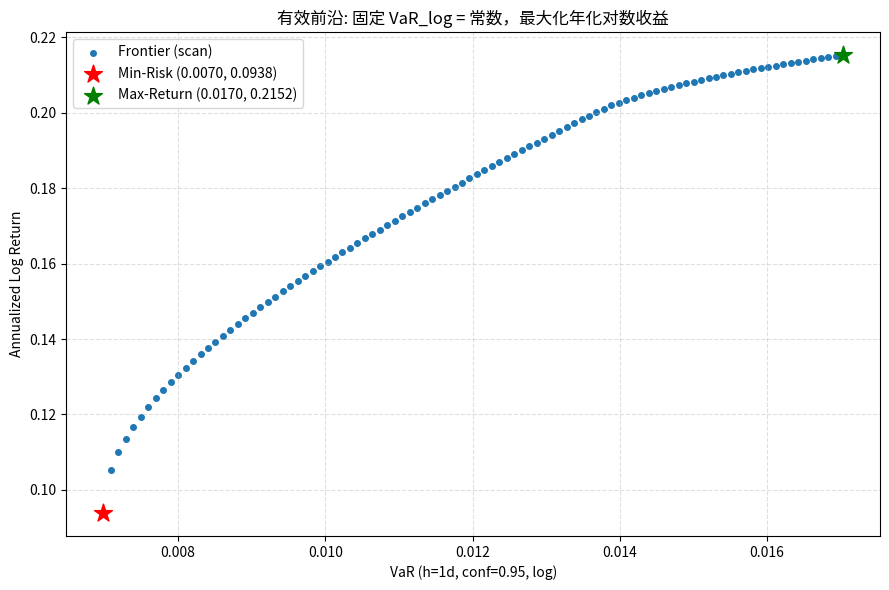

Write Python code to recreate this figure.
# -*- coding: utf-8 -*-
"""
按指定逻辑构建有效前沿（风险: 参数法VaR_log；收益: 年化对数收益）
流程:
1) 最小风险组合
2) 最大收益组合
3) 用二者的风险作为区间, 均分100个风险点
4) 在每个目标风险 = 常数 的等式约束下, 最大化收益
5) 汇总100+2个点构成前沿并绘图

依赖: numpy pandas scipy matplotlib
"""

import numpy as np
import pandas as pd
import matplotlib.pyplot as plt
from typing import Tuple, List
from scipy.optimize import minimize
from statistics import NormalDist

# ============ 0) 生成演示数据 (你可替换为真实 daily_returns: shape (T,N)) ============
np.random.seed(42)
T = 252 * 3
asset_names = ['股票', '债券', '黄金', '商品']
N = len(asset_names)

daily_returns = np.random.normal(0.0005, 0.015, (T, N)).astype(np.float64)
daily_returns[:, 1] = np.random.normal(0.0002, 0.005, T)  # 债券更稳

# ============ 1) 基础函数(收益/风险) ============

TRADING_DAYS = 252.0
DDOF = 1
CONFIDENCE = 0.95
HORIZON_DAYS = 1.0
Z = NormalDist().inv_cdf(1.0 - CONFIDENCE)  # 注意Z<0


def annualized_log_return(weights: np.ndarray, R: np.ndarray) -> float:
    """
    年化对数收益:
    先组合简单日收益 Rt = sum_i w_i r_{t,i}, 再对数化 log1p(Rt),
    年化 = 平均日对数收益 * 252
    """
    w = np.asarray(weights, dtype=np.float64)
    Rt = R @ w  # (T,)
    Xt = np.log1p(Rt)
    return float(Xt.mean(dtype=np.float64) * TRADING_DAYS)


def var_log_raw(weights: np.ndarray, R: np.ndarray) -> float:
    """
    参数法VaR（对数收益口径）的“平滑目标”:  VaR_raw = -(mu_h + Z * sigma_h)
    - 不做 abs/clip, 仅用于优化(可导/平滑)；
    - 展示时再做 clip>=0.
    """
    w = np.asarray(weights, dtype=np.float64)
    Rt = R @ w  # (T,)
    Xt = np.log1p(Rt)
    mu = float(Xt.mean(dtype=np.float64))
    sigma = float(Xt.std(ddof=DDOF))
    mu_h = mu * HORIZON_DAYS
    sigma_h = sigma * np.sqrt(HORIZON_DAYS)
    return -(mu_h + Z * sigma_h)


def var_log_display(val_raw: float) -> float:
    """展示口径: VaR>=0"""
    return float(max(val_raw, 0.0))


# ============ 2) 端点组合: 最小风险 & 最大收益 ============

BOUNDS = [(0.0, 1.0)] * N


def minimize_risk(R: np.ndarray) -> Tuple[np.ndarray, float, float]:
    """最小化 VaR_raw, 约束: sum(w)=1, 0<=w<=1"""
    w0 = np.full(N, 1.0 / N)
    obj = lambda w: var_log_raw(w, R)
    cons = [{'type': 'eq', 'fun': lambda w: np.sum(w) - 1.0}]
    res = minimize(obj, w0, method='SLSQP', bounds=BOUNDS, constraints=cons,
                   options={'maxiter': 800, 'ftol': 1e-12, 'disp': False})
    w = res.x
    # 修正到单纯形
    w = np.maximum(w, 0.0);
    s = w.sum();
    w = (w / s) if s > 0 else np.full(N, 1.0 / N)
    risk_raw = var_log_raw(w, R)
    ret_ann = annualized_log_return(w, R)
    return w, risk_raw, ret_ann


def maximize_return(R: np.ndarray) -> Tuple[np.ndarray, float, float]:
    """最大化年化对数收益, 约束: sum(w)=1, 0<=w<=1"""
    w0 = np.full(N, 1.0 / N)
    obj = lambda w: -annualized_log_return(w, R)
    cons = [{'type': 'eq', 'fun': lambda w: np.sum(w) - 1.0}]
    res = minimize(obj, w0, method='SLSQP', bounds=BOUNDS, constraints=cons,
                   options={'maxiter': 800, 'ftol': 1e-12, 'disp': False})
    w = res.x
    w = np.maximum(w, 0.0);
    s = w.sum();
    w = (w / s) if s > 0 else np.full(N, 1.0 / N)
    risk_raw = var_log_raw(w, R)
    ret_ann = annualized_log_return(w, R)
    return w, risk_raw, ret_ann


# ============ 3) 扫描固定风险=常数, 最大化收益 ============

def maximize_return_with_risk_eq(R: np.ndarray, target_risk_raw: float,
                                 w0: np.ndarray) -> Tuple[np.ndarray, float, float]:
    """
    在“风险等于目标”的等式约束下最大化收益:
       max Ret(w)  s.t.  VaR_raw(w) = target_risk_raw, sum(w)=1, 0<=w<=1
    说明:
    - 使用等式能确保每个目标点约束激活, 曲线不会塌缩成一个点；
    - 使用上一点的最优解作为初值(warm start), 提升稳定性；
    - 若等式数值不可行, 自动退化为 <= 约束 + 轻微惩罚 (稳健处理)。
    """
    # 目标: 最大化收益 -> 最小化负收益
    obj = lambda w: -annualized_log_return(w, R)

    # 等式: VaR_raw(w) - target = 0
    cons = [
        {'type': 'eq', 'fun': lambda w, tr=target_risk_raw: var_log_raw(w, R) - tr},
        {'type': 'eq', 'fun': lambda w: np.sum(w) - 1.0},
    ]

    res = minimize(obj, w0, method='SLSQP', bounds=BOUNDS, constraints=cons,
                   options={'maxiter': 800, 'ftol': 1e-12, 'disp': False})

    if not res.success:
        # 退路: 放宽为 <= 目标 + 惩罚项 (数值更稳)
        lam = 100.0  # 小惩罚系数, 促使VaR尽量贴合target

        def obj_relax(w):
            ret = annualized_log_return(w, R)
            slack = max(0.0, var_log_raw(w, R) - target_risk_raw)  # 超过目标的惩罚
            return -(ret) + lam * (slack ** 2)

        cons2 = [{'type': 'eq', 'fun': lambda w: np.sum(w) - 1.0}]
        res2 = minimize(obj_relax, w0, method='SLSQP', bounds=BOUNDS, constraints=cons2,
                        options={'maxiter': 800, 'ftol': 1e-12, 'disp': False})
        w = res2.x
    else:
        w = res.x

    # 修正并返回
    w = np.maximum(w, 0.0);
    s = w.sum();
    w = (w / s) if s > 0 else np.full(N, 1.0 / N)
    ret_ann = annualized_log_return(w, R)
    risk_raw = var_log_raw(w, R)
    return w, risk_raw, ret_ann


# ============ 4) 主流程: 构建前沿 ============

def build_frontier_by_risk_scan(R: np.ndarray, n_points: int = 100) -> pd.DataFrame:
    # 端点
    w_min_risk, risk_min_raw, ret_at_minrisk = minimize_risk(R)
    w_max_ret, risk_at_maxret_raw, ret_max = maximize_return(R)

    # 目标风险网格 (含端点)
    rlo, rhi = float(min(risk_min_raw, risk_at_maxret_raw)), float(max(risk_min_raw, risk_at_maxret_raw))
    targets = np.linspace(rlo, rhi, n_points, dtype=np.float64)

    # 扫描
    rows = []
    w_prev = w_min_risk.copy()  # 热启动
    for k, tr in enumerate(targets, 1):
        w_star, risk_raw, ret_ann = maximize_return_with_risk_eq(R, tr, w_prev)
        w_prev = w_star.copy()
        rows.append({
            'point_type': 'scan',
            'VaR_raw': risk_raw,
            'VaR': var_log_display(risk_raw),
            'ret_annual': ret_ann,
            **{f'w_{name}': w_star[i] for i, name in enumerate(asset_names)}
        })

    # 加入两个端点
    rows.append({
        'point_type': 'min_risk',
        'VaR_raw': float(risk_min_raw),
        'VaR': var_log_display(risk_min_raw),
        'ret_annual': float(ret_at_minrisk),
        **{f'w_{name}': w_min_risk[i] for i, name in enumerate(asset_names)}
    })
    rows.append({
        'point_type': 'max_return',
        'VaR_raw': float(risk_at_maxret_raw),
        'VaR': var_log_display(risk_at_maxret_raw),
        'ret_annual': float(ret_max),
        **{f'w_{name}': w_max_ret[i] for i, name in enumerate(asset_names)}
    })

    df = pd.DataFrame(rows).sort_values('VaR').reset_index(drop=True)
    return df


df_frontier = build_frontier_by_risk_scan(daily_returns, n_points=100)

# ============ 5) 可视化 ============

plt.figure(figsize=(9, 6))
mask_scan = (df_frontier['point_type'] == 'scan')
plt.scatter(df_frontier.loc[mask_scan, 'VaR'], df_frontier.loc[mask_scan, 'ret_annual'],
            c='tab:blue', s=16, label='Frontier (scan)')

# 标注端点
p_min = df_frontier.loc[df_frontier['point_type'] == 'min_risk'].iloc[0]
p_max = df_frontier.loc[df_frontier['point_type'] == 'max_return'].iloc[0]
plt.scatter(p_min['VaR'], p_min['ret_annual'], marker='*', s=180, color='red',
            label=f"Min-Risk ({p_min['VaR']:.4f}, {p_min['ret_annual']:.4f})")
plt.scatter(p_max['VaR'], p_max['ret_annual'], marker='*', s=180, color='green',
            label=f"Max-Return ({p_max['VaR']:.4f}, {p_max['ret_annual']:.4f})")

plt.title('有效前沿: 固定 VaR_log = 常数，最大化年化对数收益')
plt.xlabel(f"VaR (h={HORIZON_DAYS:g}d, conf={CONFIDENCE:.2f}, log)")
plt.ylabel("Annualized Log Return")
plt.grid(True, linestyle='--', alpha=0.4)
plt.legend()
plt.tight_layout()
plt.show()
